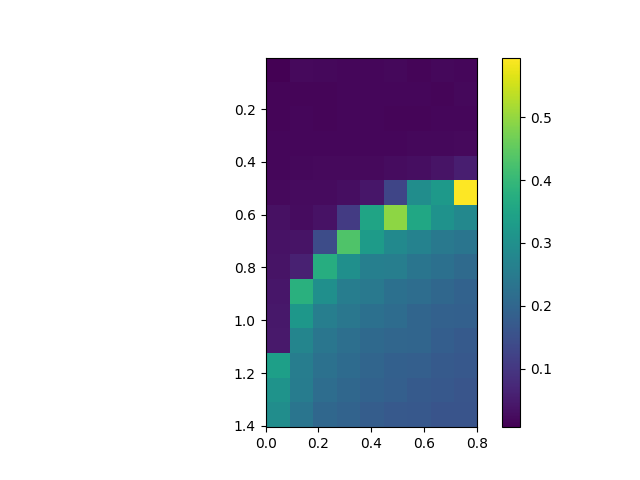

The table this chart was drawn from, first rows:
, 0.0, 0.1, 0.2, 0.30000000000000004, 0.4, 0.5, 0.6000000000000001, 0.7000000000000001, 0.8
0.005, 0.006653, 0.02099, 0.01987, 0.018, 0.01714, 0.01872, 0.01489, 0.01825, 0.01775
0.105, 0.01577, 0.01468, 0.01553, 0.0168, 0.01729, 0.01728, 0.01742, 0.01497, 0.01901
0.205, 0.01444, 0.01698, 0.01535, 0.01754, 0.01628, 0.01519, 0.01506, 0.01682, 0.01661
0.305, 0.01736, 0.01735, 0.01659, 0.01644, 0.01746, 0.0172, 0.01937, 0.01981, 0.02062
0.405, 0.0174, 0.01957, 0.02094, 0.02046, 0.02148, 0.02637, 0.02904, 0.03784, 0.05649
0.505, 0.0214, 0.0236, 0.02495, 0.0277, 0.04146, 0.1289, 0.2956, 0.3234, 0.595
0.605, 0.03223, 0.02659, 0.03647, 0.1086, 0.351, 0.4946, 0.358, 0.3075, 0.2821
0.705, 0.03443, 0.0367, 0.1427, 0.4322, 0.3293, 0.2851, 0.2667, 0.2439, 0.2354
0.805, 0.03745, 0.05998, 0.3737, 0.3007, 0.2603, 0.2585, 0.2347, 0.2237, 0.2104
0.905, 0.04215, 0.3804, 0.2989, 0.2552, 0.2435, 0.2231, 0.2172, 0.2029, 0.1927
1.005, 0.0447, 0.3181, 0.2582, 0.2401, 0.2227, 0.2148, 0.1994, 0.1885, 0.1869
1.105, 0.04635, 0.2749, 0.2381, 0.2224, 0.2071, 0.2013, 0.1977, 0.182, 0.1727
1.205, 0.3389, 0.256, 0.2263, 0.2127, 0.1982, 0.1872, 0.1849, 0.1728, 0.1679
1.305, 0.3097, 0.2533, 0.2158, 0.2042, 0.1927, 0.1846, 0.1726, 0.1676, 0.1626
1.405, 0.2952, 0.2353, 0.2032, 0.1941, 0.1811, 0.1709, 0.1678, 0.1595, 0.1586
